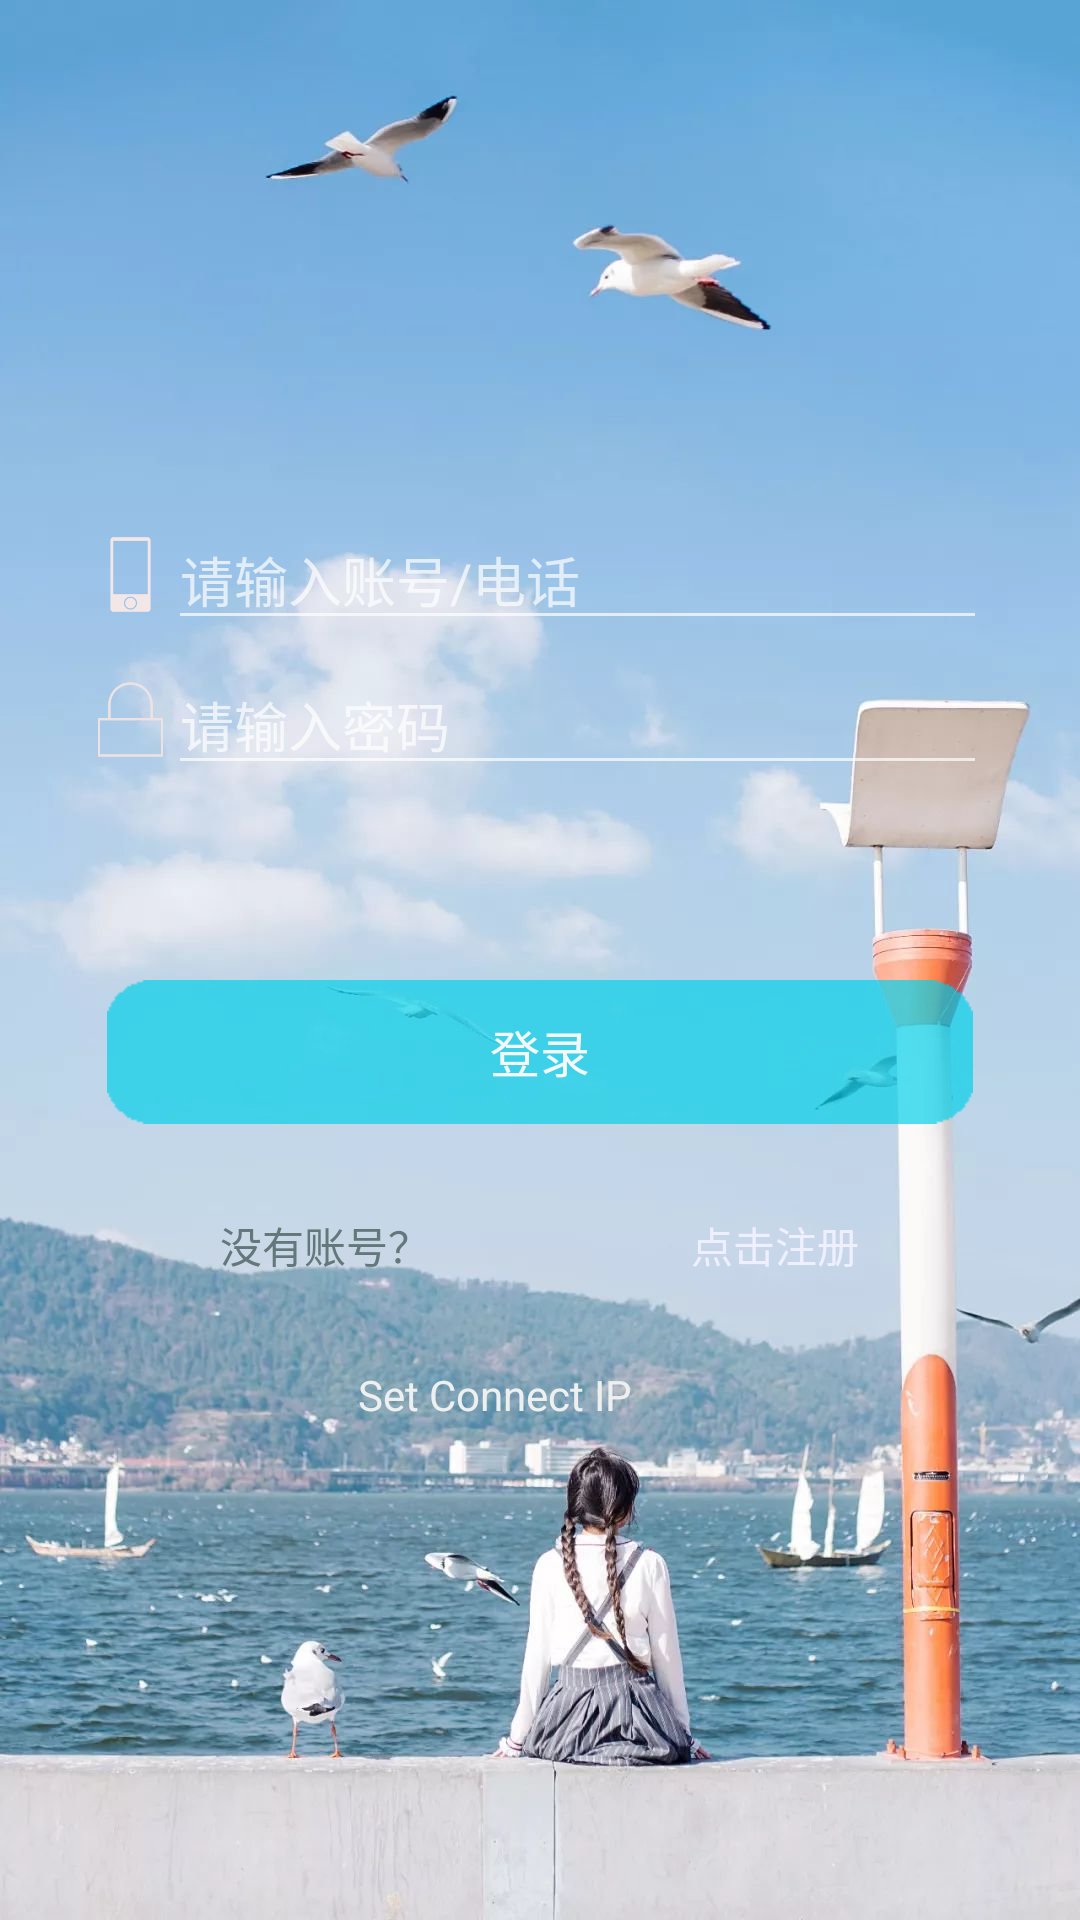

Write the Android layout XML for this screen, with the resource values it uses.
<!-- AndroidManifest.xml: activity theme Theme.AppCompat.NoActionBar -->
<!-- res/layout/login.xml -->
<?xml version="1.0" encoding="utf-8"?>
<LinearLayout xmlns:android="http://schemas.android.com/apk/res/android"
    xmlns:app="http://schemas.android.com/apk/res-auto"
    android:layout_width="match_parent"
    android:layout_height="match_parent"
    android:background="@drawable/login_bg8"
    android:orientation="vertical">


    <LinearLayout
        android:layout_width="match_parent"
        android:layout_height="wrap_content"
        android:layout_marginTop="50dp"
        android:orientation="horizontal">

        <ImageView
            android:id="@+id/imageView"
            android:layout_width="match_parent"
            android:layout_height="60dp"
            android:layout_marginBottom="15dp"
            android:layout_marginTop="15dp"
            android:layout_weight="1"
            android:alpha="0.85" />
    </LinearLayout>

    <LinearLayout
        android:layout_width="match_parent"
        android:layout_height="wrap_content"
        android:layout_margin="30dp"
        android:gravity="center"

        android:orientation="vertical"

        >

        <LinearLayout
            android:layout_width="wrap_content"
            android:layout_height="wrap_content"
            android:backgroundTint="#00d0e9"
            android:orientation="horizontal">


            <ImageView
                android:layout_width="@dimen/icon_size"
                android:layout_height="@dimen/icon_size"
                android:layout_gravity="center"
                android:layout_weight="1"
                app:srcCompat="@drawable/phone" />

            <EditText
                android:id="@+id/phone"
                android:layout_width="wrap_content"
                android:layout_height="wrap_content"
                android:layout_weight="1"
                android:ems="13"
                android:hint="请输入账号/电话"
                android:textColor="#eeeeef"

                />
        </LinearLayout>


        <LinearLayout
            android:layout_width="wrap_content"
            android:layout_height="wrap_content"
            android:layout_marginTop="@dimen/paddingtop"

            android:orientation="horizontal"

            >

            <ImageView
                android:layout_width="@dimen/icon_size"
                android:layout_height="@dimen/icon_size"
                android:layout_gravity="center"
                android:layout_weight="1"
                app:srcCompat="@drawable/key" />

            <EditText
                android:id="@+id/pwd"
                android:layout_width="wrap_content"
                android:layout_height="wrap_content"
                android:layout_weight="1"
                android:ems="13"
                android:hint="请输入密码"
                android:inputType="textPassword"
                android:textColor="#efefef" />


        </LinearLayout>

    </LinearLayout>

    <LinearLayout
        android:layout_width="match_parent"
        android:layout_height="wrap_content"
        android:layout_marginTop="35dp"

        android:gravity="center"
        android:orientation="horizontal">

        <Button
            android:id="@+id/Login"
            android:layout_width="wrap_content"
            android:layout_height="wrap_content"
            android:alpha="0.85"
            android:background="@drawable/login_button"
            android:text="@string/login"
            android:textColor="#ffffff"
            android:textSize="50px"
            android:visibility="visible" />

    </LinearLayout>

    <LinearLayout
        android:layout_width="match_parent"
        android:layout_height="wrap_content"
        android:layout_marginTop="@dimen/login_pacing">

        <TextView
            android:id="@+id/proxy"
            android:layout_width="wrap_content"
            android:layout_height="wrap_content"
            android:layout_marginLeft="@dimen/login_pacing"
            android:layout_weight="1"
            android:gravity="center"
            android:text="没有账号？"
            android:textColor="#63787a" />

        <TextView
            android:id="@+id/register"
            android:layout_width="wrap_content"
            android:layout_height="wrap_content"
            android:layout_marginRight="@dimen/login_pacing"
            android:layout_weight="1"
            android:gravity="center"
            android:text="点击注册"
            android:textColor="#eeefff" />
    </LinearLayout>

    <LinearLayout
        android:layout_width="wrap_content"
        android:layout_height="wrap_content"
        android:layout_gravity="center"
        android:layout_marginTop="30dp"
        android:orientation="horizontal">


        <TextView
            android:id="@+id/setIp"
            android:layout_width="match_parent"
            android:layout_height="wrap_content"
            android:layout_marginRight="@dimen/login_pacing"
            android:layout_gravity="center"
            android:gravity="center"
            android:text="Set Connect IP"
            android:textColor="#eeeFEF" />
    </LinearLayout>
    

</LinearLayout>
<!-- resources referenced by this layout -->
<resources>
  <dimen name="icon_size">25dp</dimen>
  <dimen name="login_pacing">30dp</dimen>
  <dimen name="paddingtop">5dp</dimen>
  <!-- drawable key: png bitmap (drawable-hdpi, 4597 bytes) -->
  <!-- drawable login_bg8: jpg bitmap (drawable-hdpi, 132934 bytes) -->
  <!-- drawable login_button: png bitmap (drawable-hdpi, 3164 bytes) -->
  <!-- drawable login_util: png bitmap (drawable-hdpi, 6136 bytes) -->
  <!-- drawable phone: png bitmap (drawable-hdpi, 4091 bytes) -->
  <!-- drawable wechat: png bitmap (drawable-hdpi, 7135 bytes) -->
  <string name="login">登录</string>
</resources>
